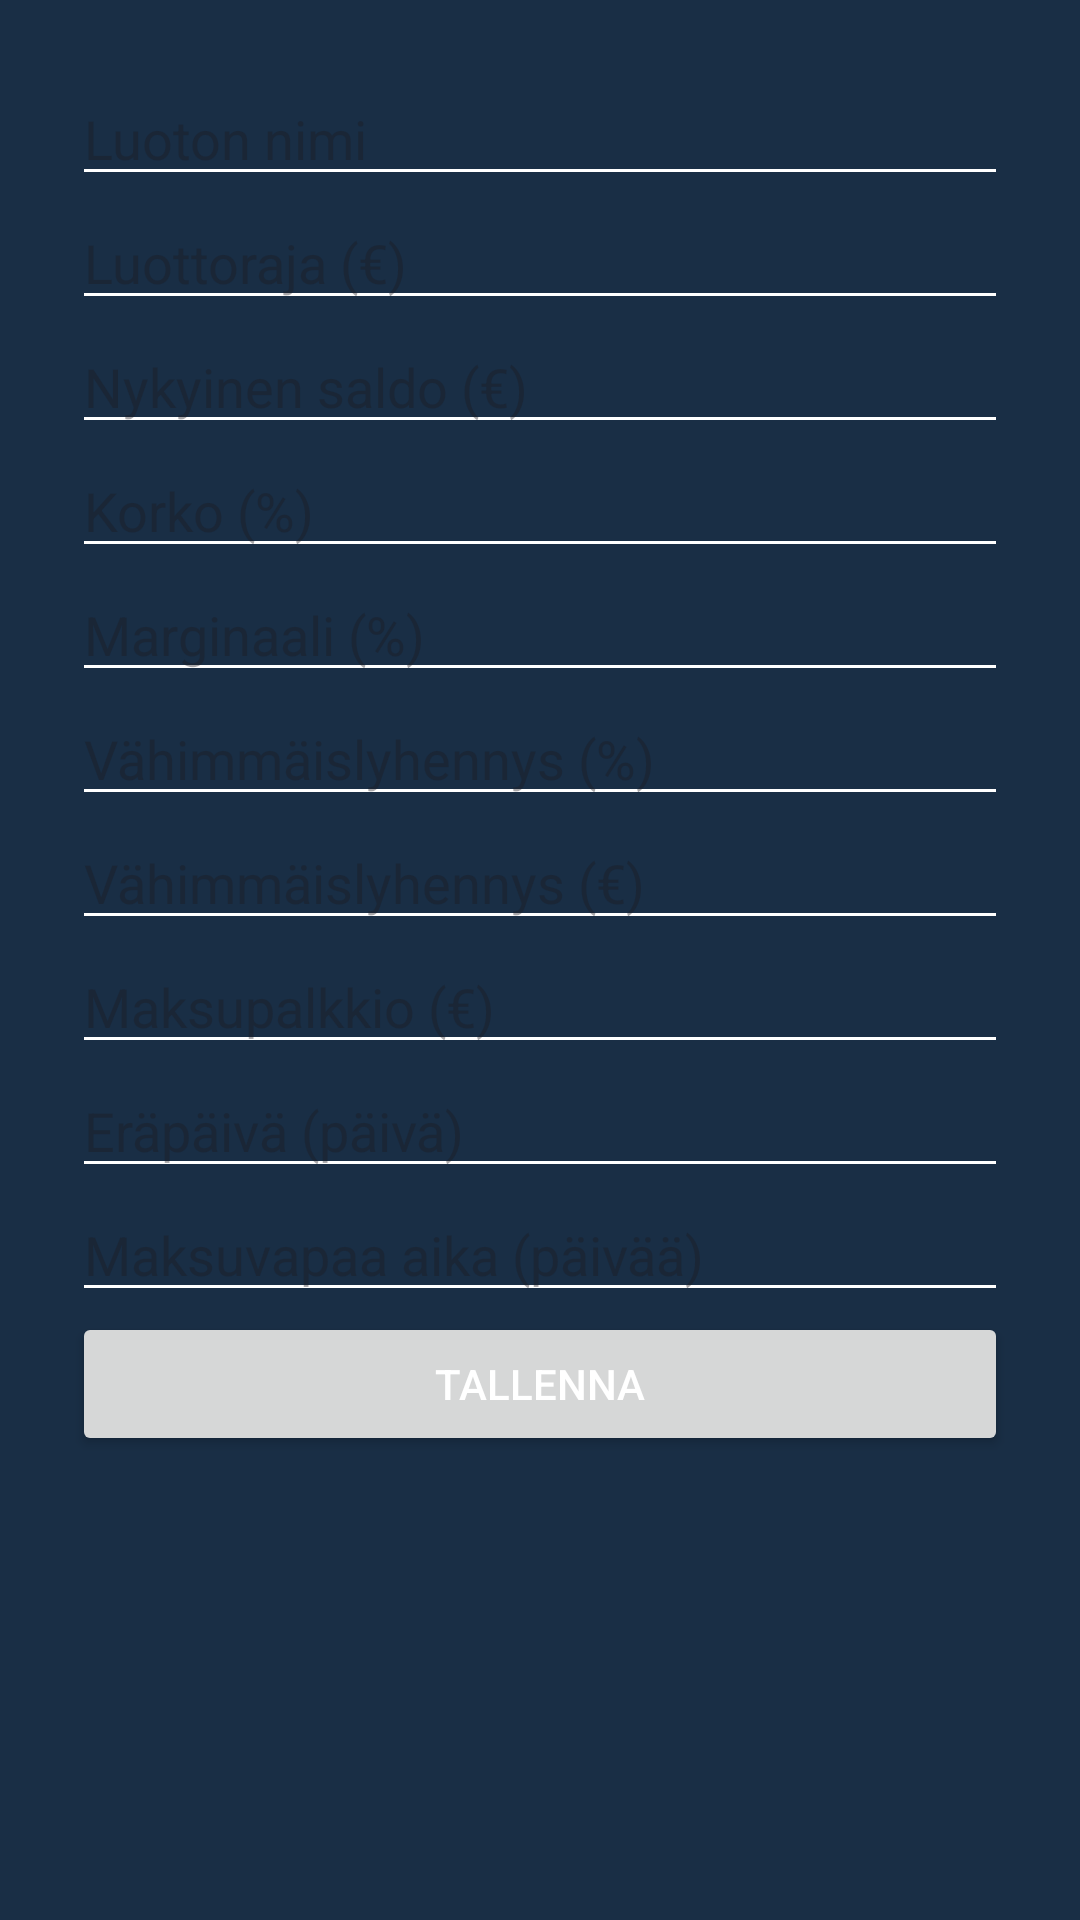

Produce the Android XML layout that renders to this screen, including the resource entries it uses.
<!-- AndroidManifest.xml: application theme Theme.Maksut -->
<!-- res/layout/dialog_add_edit_credit.xml -->
<?xml version="1.0" encoding="utf-8"?>
<ScrollView xmlns:android="http://schemas.android.com/apk/res/android"
    android:layout_width="match_parent"
    android:layout_height="wrap_content">
    <LinearLayout
        android:layout_width="match_parent"
        android:layout_height="wrap_content"
        android:orientation="vertical"
        android:padding="24dp">

        <EditText android:id="@+id/et_credit_name" android:layout_width="match_parent" android:layout_height="wrap_content" android:hint="Luoton nimi"/>
        <EditText android:id="@+id/et_credit_limit" android:layout_width="match_parent" android:layout_height="wrap_content" android:hint="Luottoraja (€)"/>
        <EditText android:id="@+id/et_current_balance" android:layout_width="match_parent" android:layout_height="wrap_content" android:hint="Nykyinen saldo (€)"/>
        <EditText android:id="@+id/et_interest_rate" android:layout_width="match_parent" android:layout_height="wrap_content" android:hint="Korko (%)"/>
        <EditText android:id="@+id/et_personal_margin" android:layout_width="match_parent" android:layout_height="wrap_content" android:hint="Marginaali (%)"/>
        <EditText android:id="@+id/et_min_payment_percentage" android:layout_width="match_parent" android:layout_height="wrap_content" android:hint="Vähimmäislyhennys (%)"/>
        <EditText android:id="@+id/et_min_payment_amount" android:layout_width="match_parent" android:layout_height="wrap_content" android:hint="Vähimmäislyhennys (€)"/>
        <EditText android:id="@+id/et_payment_fee" android:layout_width="match_parent" android:layout_height="wrap_content" android:hint="Maksupalkkio (€)"/>
        <EditText android:id="@+id/et_due_day" android:layout_width="match_parent" android:layout_height="wrap_content" android:hint="Eräpäivä (päivä)"/>
        <EditText android:id="@+id/et_grace_period" android:layout_width="match_parent" android:layout_height="wrap_content" android:hint="Maksuvapaa aika (päivää)"/>
        <Button android:id="@+id/save" android:layout_width="match_parent" android:layout_height="wrap_content" android:text="Tallenna"/>
    </LinearLayout>
</ScrollView>
<!-- resources referenced by this layout -->
<resources>
  <style name="Theme.Maksut" parent="Theme.Material3.DayNight.NoActionBar">
          
          <item name="colorPrimary">@color/brand_primary</item>
          <item name="colorPrimaryVariant">@color/brand_primary</item>
          <item name="colorOnPrimary">@android:color/white</item>
          
          <item name="colorSecondary">@color/accent_blue</item>
          <item name="colorSecondaryVariant">@color/accent_blue</item>
          <item name="colorOnSecondary">@android:color/black</item>
          
          <item name="android:statusBarColor">@android:color/transparent</item>
          <item name="android:navigationBarColor">@android:color/transparent</item>
          
          <item name="android:windowBackground">@color/brand_primary_dark</item>
          
          <item name="android:textColorPrimary">@android:color/white</item>
          <item name="android:textColorSecondary">@android:color/white</item>
          
          <item name="android:windowLayoutInDisplayCutoutMode">shortEdges</item>
          <item name="android:fitsSystemWindows">false</item>
          
          <item name="android:popupMenuStyle">@style/CustomPopupMenuStyle</item>
          <item name="android:popupBackground">@color/brand_primary</item>
      </style>
  <color name="brand_primary">#294D73</color>
  <color name="accent_blue">#3182CE</color>
  <color name="brand_primary_dark">#192E45</color>
  <style name="CustomPopupMenuStyle" parent="Widget.AppCompat.PopupMenu">
          <item name="android:popupBackground">@color/brand_primary</item>
          <item name="android:textColor">@android:color/white</item>
          <item name="android:textColorPrimary">@android:color/white</item>
          <item name="android:textColorSecondary">@android:color/white</item>
          <item name="android:itemBackground">@color/brand_primary</item>
      </style>
</resources>
